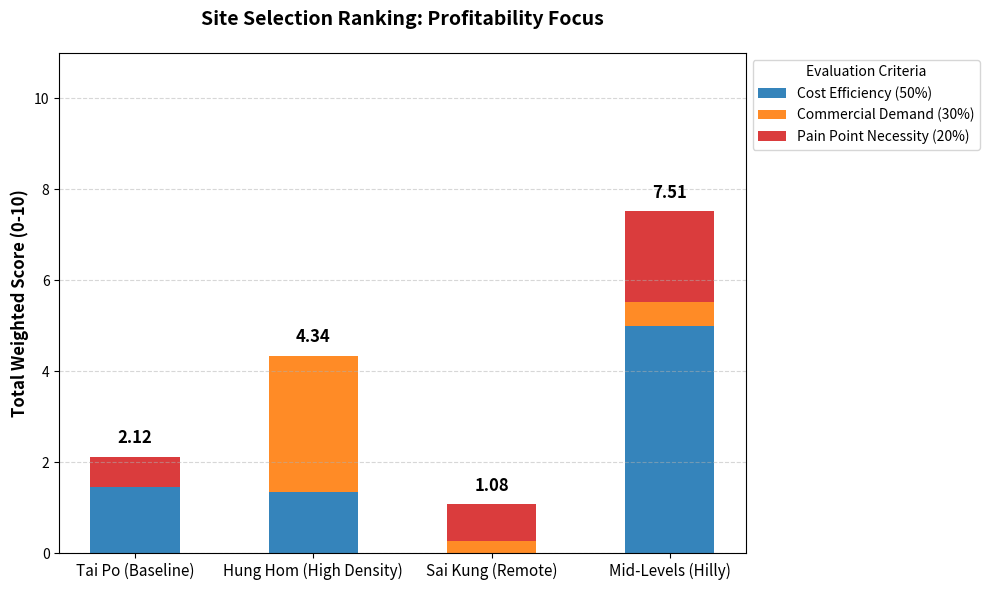

Generate this figure with matplotlib:
import pandas as pd
import numpy as np
import matplotlib.pyplot as plt

# ==========================================
# PHASE 1: DATA CONSOLIDATION
# ==========================================

# Defining the raw data dictionary.
# This serves as the database for our comparative analysis.
raw_data = {
    # 1. Area Names
    # We selected 4 distinct scenarios to represent different urban morphologies in Hong Kong.
    "Area": [
        "Tai Po (Baseline)",  # Target: New Town with balanced features
        "Hung Hom (High Density)",  # Control A: Too dense, ground traffic is static
        "Sai Kung (Remote)",  # Control B: Too far, lacks infrastructure
        "Mid-Levels (Hilly)",  # Control C: Vertical city, high terrain value
    ],
    # 2. Safety Metric: Population Density
    # Unit: Person per sq. km
    # Source: 2021 Population Census (District & Constituency level)
    # Logic: Lower density implies lower ground risk and easier flight compliance.
    "Population_Density": [2137, 100779.9239, 11115, 18967],
    # 3. Efficiency Metrics: Distance Components
    # Unit: Kilometers (km)
    # Source: Google Maps (Driving vs Linear measurement)
    # Logic: A high ratio of (Driving / Linear) indicates high "tortuosity",
    # meaning drones can significantly shorten the path (e.g., in Hilly areas).
    "Driving_Distance": [2.5, 0.4, 11.0, 2.5],  # Traditional truck route
    "Linear_Distance": [1.8, 0.3, 8.5, 0.6],  # Drone flight path
    # 4. Necessity Metric: Congestion Index
    # Unit: Ratio (Peak Hour Time / Free Flow Time)
    # Source: Google Maps Real-time Traffic Data
    # Logic: Higher index (>1.5) means severe ground congestion, validating the need for aerial solutions.
    # Data points: Tai Po(1.27), Hung Hom(1.0), Sai Kung(1.33), Mid-Levels(1.818)
    "Congestion_Index": [1.27, 1.0, 1.33, 1.818],
}

# Verification: Print the raw data to ensure correct entry
print("--- Phase 1: Data Loaded Successfully ---")
# Create a temporary DataFrame to check the table structure
df_preview = pd.DataFrame(raw_data)
print(df_preview)

# ==========================================
# PHASE 2: SCORING LOGIC (WEIGHTED FOR PROFITABILITY)
# ==========================================


def calculate_scores(data_dict):
    # Create DataFrame
    df = pd.DataFrame(data_dict)
    scores = pd.DataFrame()
    scores["Area"] = df["Area"]

    # ---------------------------------------------------------
    # 1. Commercial Demand Score (30% Weight)
    # ---------------------------------------------------------
    # Logic: Higher Density = High Volume = Lower Fixed Cost per Order.
    d = df["Population_Density"]
    scores["Demand_Score"] = (d - d.min()) / (d.max() - d.min()) * 10

    # ---------------------------------------------------------
    # 2. Necessity Score (20% Weight)
    # ---------------------------------------------------------
    # Logic: High Congestion = Premium Pricing Power.
    c = df["Congestion_Index"]
    scores["Necessity_Score"] = (c - c.min()) / (c.max() - c.min()) * 10

    # ---------------------------------------------------------
    # 3. Efficiency Score (50% Weight - CRITICAL)
    # ---------------------------------------------------------
    # Logic: The core of cost-saving. Replacing a long, winding truck route
    # with a short drone flight generates the highest profit margin.

    # Calculate Tortuosity (Driving / Linear)
    tortuosity = df["Driving_Distance"] / (df["Linear_Distance"] + 0.01)

    # Apply Range Penalty (If > 5km, score drops significantly)
    range_penalty = np.where(df["Linear_Distance"] > 5.0, 0.2, 1.0)

    # Calculate and Normalize
    raw_efficiency = tortuosity * range_penalty
    scores["Efficiency_Score"] = (
        (raw_efficiency - raw_efficiency.min())
        / (raw_efficiency.max() - raw_efficiency.min())
        * 10
    )

    # ---------------------------------------------------------
    # 4. Total Weighted Score
    # ---------------------------------------------------------
    # Formula: Efficiency(0.5) + Demand(0.3) + Necessity(0.2)
    # This reflects a business model focused on Cost Efficiency and Profitability.
    scores["Total_Score"] = (
        scores["Efficiency_Score"] * 0.5
        + scores["Demand_Score"] * 0.3
        + scores["Necessity_Score"] * 0.2
    )

    return scores


# ==========================================
# EXECUTION
# ==========================================

# Calculate final scores with Weighted Logic
final_scores = calculate_scores(raw_data)

# Print the results
print("\n--- Phase 2: Calculated Scores (Weighted: Eff 50%, Dem 30%, Nec 20%) ---")
print(final_scores.round(2))

# ==========================================
# PHASE 3: VISUALIZATION (STACKED BAR CHART)
# ==========================================


def plot_stacked_bar(scores_df):
    # 1. Prepare Data: Calculate Weighted Contributions
    # -------------------------------------------------
    # We want to show HOW the total score is built.
    # So we don't plot the raw 0-10 score, we plot the "Weighted Points".

    areas = scores_df["Area"]

    # Calculate the height of each segment based on weights
    # Efficiency (50%), Demand (30%), Necessity (20%)
    eff_contrib = scores_df["Efficiency_Score"] * 0.5
    dem_contrib = scores_df["Demand_Score"] * 0.3
    nec_contrib = scores_df["Necessity_Score"] * 0.2

    # 2. Setup Plot
    # -------------
    fig, ax = plt.subplots(figsize=(10, 6))

    # Bar width
    width = 0.5
    x = np.arange(len(areas))

    # 3. Plot Stacked Bars
    # --------------------
    # Bottom layer: Efficiency (The most important foundation)
    p1 = ax.bar(
        x, eff_contrib, width, label="Cost Efficiency (50%)", color="#1f77b4", alpha=0.9
    )

    # Middle layer: Demand (Stacked on top of Efficiency)
    p2 = ax.bar(
        x,
        dem_contrib,
        width,
        bottom=eff_contrib,
        label="Commercial Demand (30%)",
        color="#ff7f0e",
        alpha=0.9,
    )

    # Top layer: Necessity (Stacked on top of previous two)
    p3 = ax.bar(
        x,
        nec_contrib,
        width,
        bottom=eff_contrib + dem_contrib,
        label="Pain Point Necessity (20%)",
        color="#d62728",
        alpha=0.9,
    )

    # 4. Add Labels & Formatting
    # --------------------------
    ax.set_ylabel("Total Weighted Score (0-10)", fontsize=12, fontweight="bold")
    ax.set_title(
        "Site Selection Ranking: Profitability Focus",
        fontsize=14,
        fontweight="bold",
        pad=20,
    )
    ax.set_xticks(x)
    ax.set_xticklabels(areas, fontsize=11, rotation=0)
    ax.set_ylim(0, 11)  # Leave some space for text on top

    # Add Legend
    ax.legend(loc="upper left", bbox_to_anchor=(1, 1), title="Evaluation Criteria")

    # 5. Add Value Labels (The Total Score) on top of bars
    # ----------------------------------------------------
    total_scores = scores_df["Total_Score"]
    for i, v in enumerate(total_scores):
        ax.text(
            i,
            v + 0.2,
            str(round(v, 2)),
            ha="center",
            va="bottom",
            fontsize=12,
            fontweight="bold",
        )

    # Add grid for easier reading
    ax.grid(axis="y", linestyle="--", alpha=0.5)

    # Adjust layout to fit legend
    plt.tight_layout()
    plt.show()


# ==========================================
# EXECUTION
# ==========================================

print("\n--- Phase 3: Generating Stacked Bar Chart... ---")
plot_stacked_bar(final_scores)
